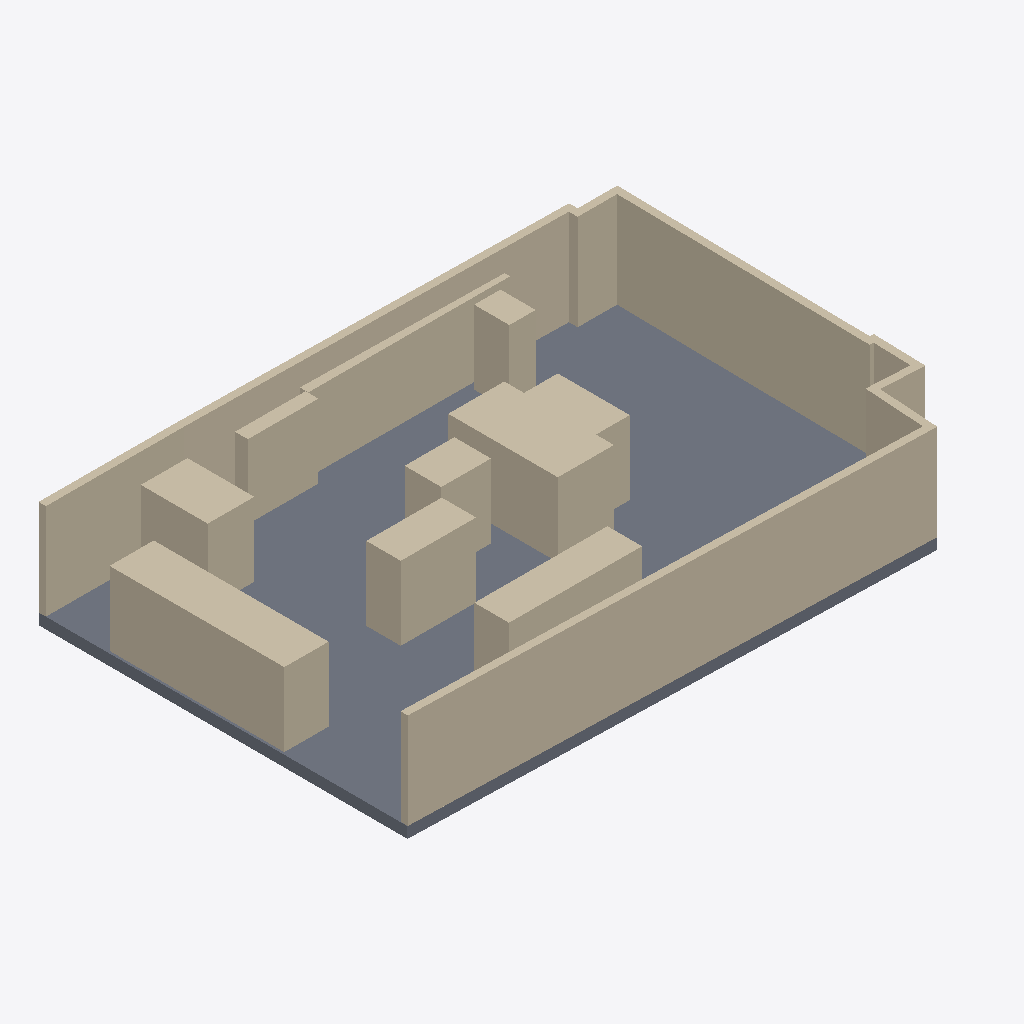
Isometric view of an IFC building model (IFC-SPF (STEP), schema IFC2X3, length unit millimetre), seen from the south-west, elements coloured by IFC class: 19 walls (beige), 1 slab (grey).
Extent 15.3 m × 10.4 m × 2.9 m (x, y, z). Storeys (1): Level 1 at 0.00 m. Elements (20): 11 IfcWallStandardCase, 8 IfcWall, 1 IfcSlab.

HEADER;
FILE_DESCRIPTION(('ViewDefinition [CoordinationView_V2.0]','ExchangeRequirement [Architecture]'),'2;1');
FILE_NAME('Lab_Model_005.ifc','2024-05-08T13:30:43+02:00',(''),(''),'IfcOpenShell v0.7.0-f7c03db75','BlenderBIM [number]-bf9bddc','');
FILE_SCHEMA(('IFC2X3'));
ENDSEC;
DATA;
#98=IFCPROJECT('3eprjpXvz8yhxU845DSSnp',#20,'',$,$,'','',(#93),#90);
#107=IFCSITE('3eprjpXvz8yhxU845DSSnn',#20,'Default',$,$,#106,$,$,.ELEMENT.,$,$,$,$,$);
#100=IFCBUILDING('3eprjpXvz8yhxU845DSSno',#20,'',$,$,#16,$,'',.ELEMENT.,$,$,$);
#103=IFCBUILDINGSTOREY('2wua28gjn87OCdFZvfJRFE',#20,'Level 1',$,'Level:Level 1',#102,$,'Level 1',.ELEMENT.,0.0);
#430=IFCSLAB('0Fyah4NUjBRQDKZ67VMjNu',#815,'Floor:Floor 1:7870',$,'Floor:Floor 1',#934,#429,'7870',.FLOOR.);
#273=IFCWALLSTANDARDCASE('2wua28gjn87OCdFZvfJQW2',#899,'Basic Wall:Wall 1:7383',$,'Basic Wall:Wall 1',#1004,#272,'7383');
#181=IFCWALLSTANDARDCASE('2wua28gjn87OCdFZvfJQWQ',#881,'Basic Wall:Wall 1:7375',$,'Basic Wall:Wall 1',#989,#180,'7375');
#649=IFCWALL('1fqGxOn2D7ze9KF6nzgE$l',#863,'Table_area_1:Table_area_1:10158',$,'Table_area_1:Table_area_1',#974,#648,'10158');
#593=IFCWALL('2hLLKKwNv8$wbaUNbRmqsz',#833,'Obstacle_3:Obstacle_3:9926',$,'Obstacle_3:Obstacle_3',#949,#592,'9926');
#133=IFCWALLSTANDARDCASE('2wua28gjn87OCdFZvfJQYw',#875,'Basic Wall:Wall 1:7279',$,'Basic Wall:Wall 1',#984,#132,'7279');
#497=IFCWALLSTANDARDCASE('2hLLKKwNv8$wbaUNbRmqZo',#869,'Basic Wall:Brick wall:9097',$,'Basic Wall:Brick wall',#979,#496,'9097');
#471=IFCWALLSTANDARDCASE('0Fyah4NUjBRQDKZ67VMjIR',#929,'Basic Wall:Wall 1:8157',$,'Basic Wall:Wall 1',#1029,#470,'8157');
#530=IFCWALL('2hLLKKwNv8$wbaUNbRmqy1',#821,'Obstacle_1:Obstacle_1:9338',$,'Obstacle_1:Obstacle_1',#939,#529,'9338');
#621=IFCWALL('2hLLKKwNv8$wbaUNbRmqn7',#839,'Obstacle_4:Obstacle_4:10044',$,'Obstacle_4:Obstacle_4',#954,#620,'10044');
#704=IFCWALL('2aSYHkSNv0geBD57A8WCgW',#851,'Obstacle_6:Obstacle_2:10745',$,'Obstacle_6:Obstacle_2',#964,#703,'10745');
#677=IFCWALL('2aSYHkSNv0geBD57A8WCev',#845,'Obstacle_5:Obstacle_2:10592',$,'Obstacle_5:Obstacle_2',#959,#676,'10592');
#558=IFCWALL('2hLLKKwNv8$wbaUNbRmquo',#827,'Obstacle_2:Obstacle_2:9545',$,'Obstacle_2:Obstacle_2',#944,#557,'9545');
#731=IFCWALL('2aSYHkSNv0geBD57A8WCah',#857,'Obstacle_8:Obstacle_2:10866',$,'Obstacle_8:Obstacle_2',#969,#730,'10866');
#366=IFCWALLSTANDARDCASE('0Fyah4NUjBRQDKZ67VMjKe',#917,'Basic Wall:Wall 1:7790',$,'Basic Wall:Wall 1',#1019,#365,'7790');
#335=IFCWALLSTANDARDCASE('0Fyah4NUjBRQDKZ67VMjRt',#911,'Basic Wall:Wall 1:7601',$,'Basic Wall:Wall 1',#1014,#334,'7601');
#305=IFCWALLSTANDARDCASE('0Fyah4NUjBRQDKZ67VMjRh',#905,'Basic Wall:Wall 1:7597',$,'Basic Wall:Wall 1',#1009,#304,'7597');
#398=IFCWALLSTANDARDCASE('0Fyah4NUjBRQDKZ67VMjNJ',#923,'Basic Wall:Wall 1:7829',$,'Basic Wall:Wall 1',#1024,#397,'7829');
#242=IFCWALLSTANDARDCASE('2wua28gjn87OCdFZvfJQW4',#893,'Basic Wall:Wall 1:7377',$,'Basic Wall:Wall 1',#999,#241,'7377');
#212=IFCWALLSTANDARDCASE('2wua28gjn87OCdFZvfJQW5',#887,'Basic Wall:Wall 1:7376',$,'Basic Wall:Wall 1',#994,#211,'7376');
ENDSEC;